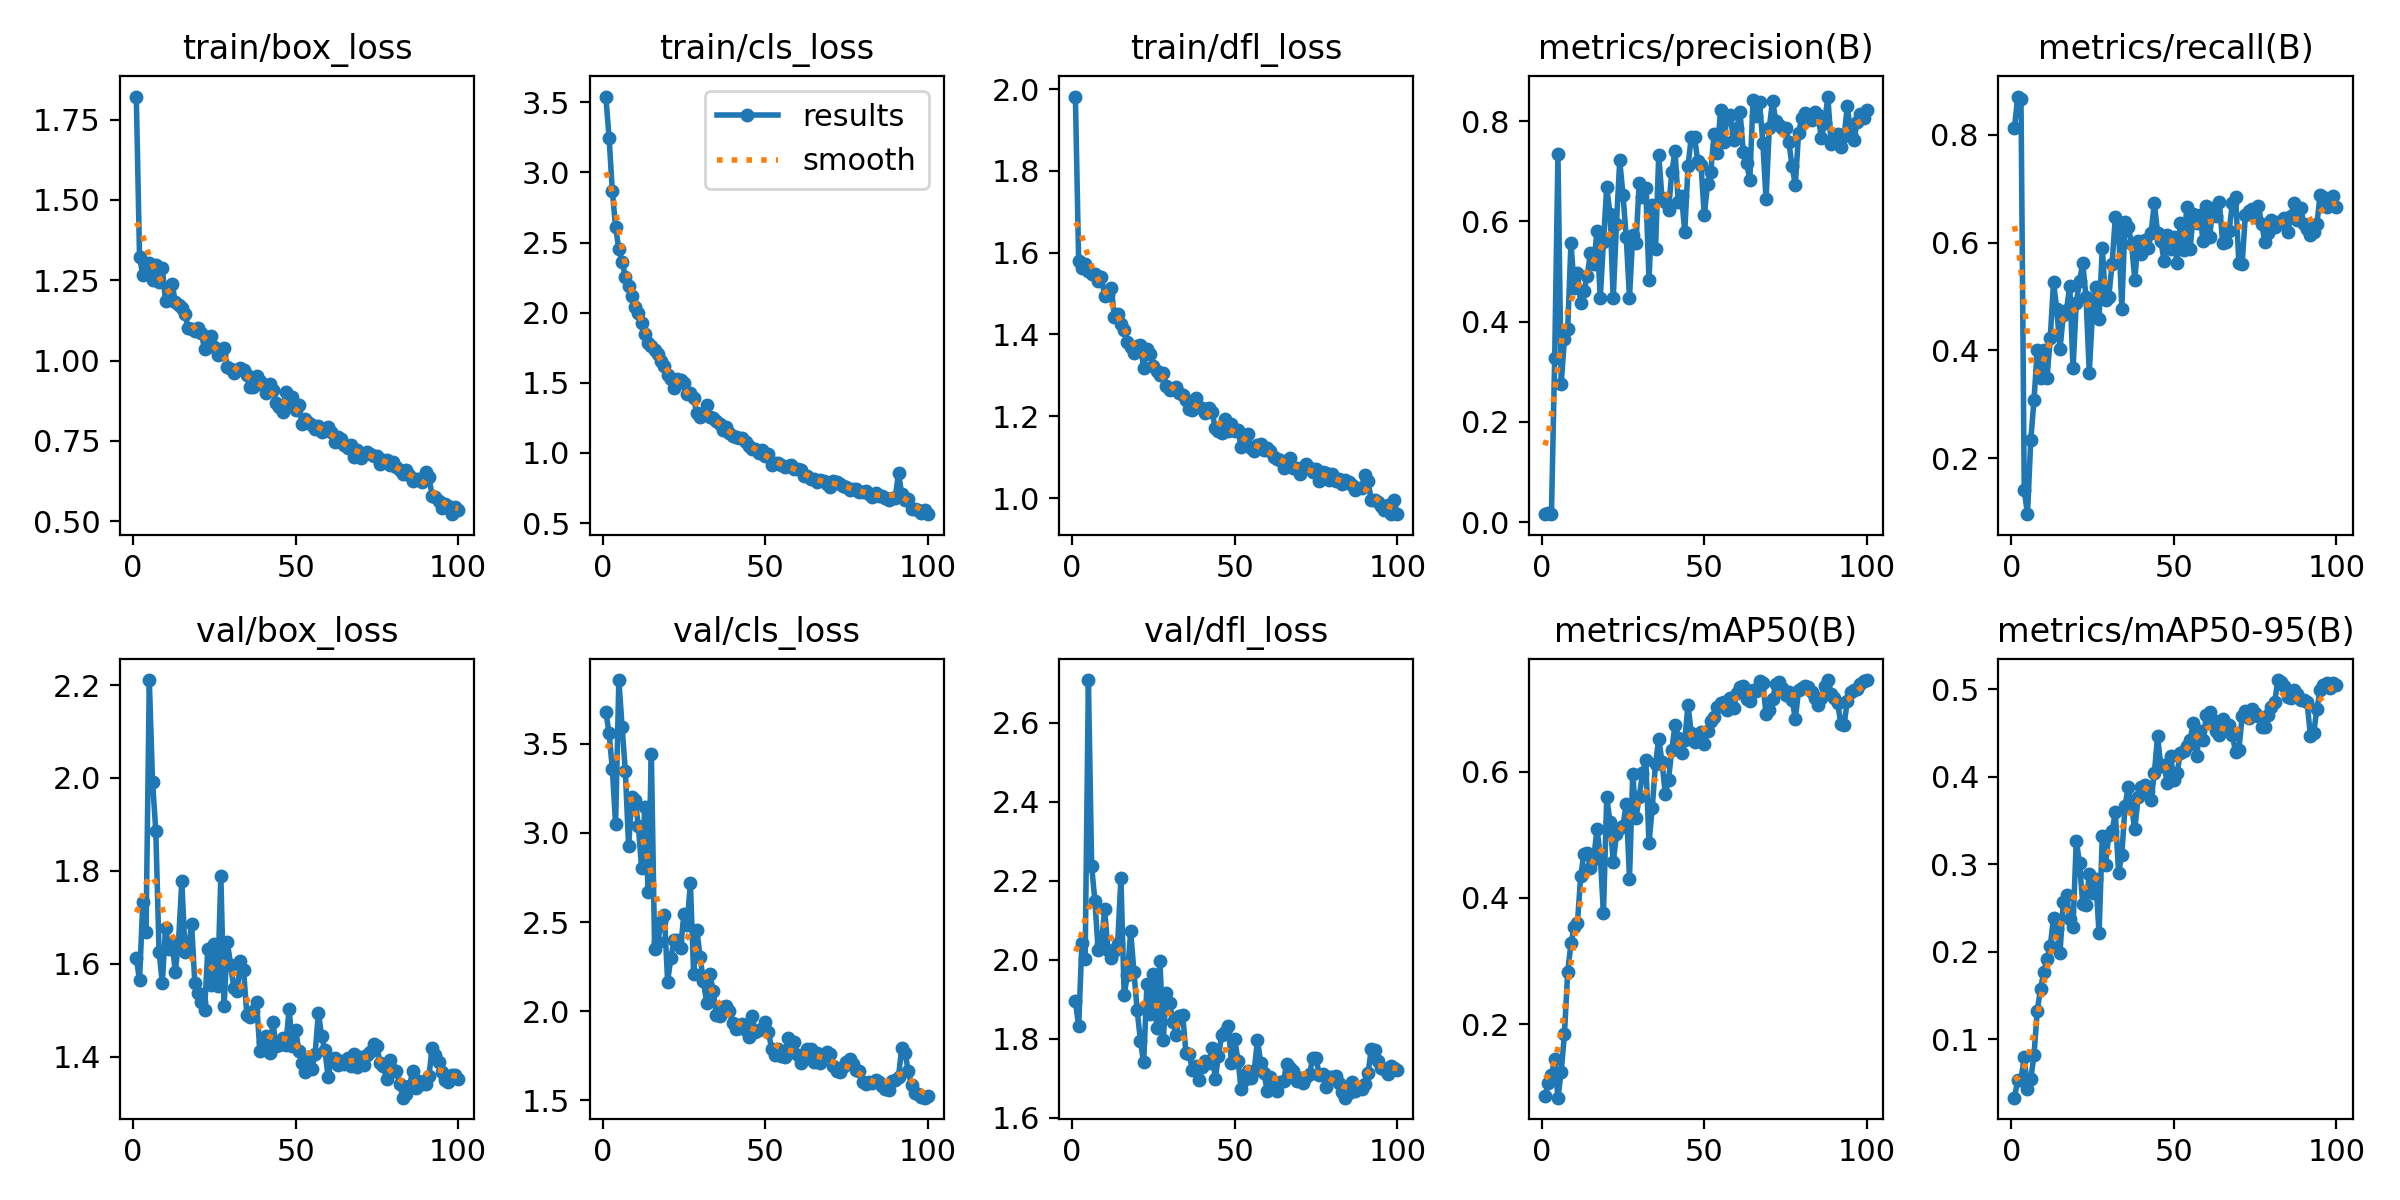

The file beside this chart, header and first rows:
epoch, time, train/box_loss, train/cls_loss, train/dfl_loss, metrics/precision(B), metrics/recall(B), metrics/mAP50(B), metrics/mAP50-95(B), val/box_loss, val/cls_loss, val/dfl_loss, lr/pg0, lr/pg1, lr/pg2
1, 45.23, 1.822, 3.541, 1.982, 0.01598, 0.8133, 0.08524, 0.0329, 1.612, 3.681, 1.895, 0.00012, 0.00012, 0.00012
2, 83.9, 1.323, 3.247, 1.581, 0.0182, 0.871, 0.1061, 0.05332, 1.565, 3.559, 1.831, 0.0002475, 0.0002475, 0.0002475
3, 124.6, 1.266, 2.865, 1.563, 0.01592, 0.8667, 0.1185, 0.05365, 1.732, 3.359, 2.042, 0.0003725, 0.0003725, 0.0003725
4, 165.7, 1.292, 2.61, 1.571, 0.3275, 0.1408, 0.1454, 0.07929, 1.669, 3.049, 2.003, 0.0004949, 0.0004949, 0.0004949
5, 207.1, 1.303, 2.452, 1.556, 0.7332, 0.09595, 0.08326, 0.04279, 2.211, 3.859, 2.708, 0.0006147, 0.0006147, 0.0006147
6, 250.5, 1.252, 2.36, 1.547, 0.2757, 0.2332, 0.1239, 0.05425, 1.992, 3.596, 2.237, 0.0007319, 0.0007319, 0.0007319
7, 299.6, 1.296, 2.258, 1.547, 0.366, 0.3079, 0.1846, 0.08164, 1.886, 3.347, 2.149, 0.0008465, 0.0008465, 0.0008465
8, 349.2, 1.245, 2.193, 1.53, 0.3853, 0.4009, 0.2828, 0.1325, 1.626, 2.927, 2.024, 0.0009307, 0.0009307, 0.0009307
9, 397.9, 1.287, 2.122, 1.541, 0.5574, 0.3483, 0.3279, 0.1572, 1.558, 3.201, 2.04, 0.0009208, 0.0009208, 0.0009208
10, 446.8, 1.184, 2.042, 1.494, 0.4675, 0.4007, 0.3536, 0.1763, 1.677, 3.187, 2.128, 0.0009109, 0.0009109, 0.0009109
11, 494.7, 1.194, 1.999, 1.497, 0.4972, 0.3485, 0.3606, 0.1919, 1.631, 3.038, 2.025, 0.000901, 0.000901, 0.000901
12, 542.9, 1.239, 1.929, 1.515, 0.4375, 0.423, 0.4351, 0.206, 1.648, 2.801, 2.005, 0.0008911, 0.0008911, 0.0008911
13, 591.1, 1.183, 1.845, 1.443, 0.4609, 0.5265, 0.4703, 0.2389, 1.582, 3.148, 2.023, 0.0008812, 0.0008812, 0.0008812
14, 639, 1.174, 1.787, 1.451, 0.4915, 0.4759, 0.471, 0.2254, 1.649, 2.671, 2.04, 0.0008713, 0.0008713, 0.0008713
15, 687.3, 1.162, 1.763, 1.426, 0.537, 0.402, 0.4479, 0.1986, 1.778, 3.444, 2.206, 0.0008614, 0.0008614, 0.0008614
16, 735.7, 1.144, 1.734, 1.41, 0.5149, 0.4652, 0.4616, 0.2564, 1.626, 2.35, 1.911, 0.0008515, 0.0008515, 0.0008515
17, 783.9, 1.1, 1.703, 1.382, 0.5806, 0.4752, 0.5096, 0.2641, 1.63, 2.39, 1.961, 0.0008416, 0.0008416, 0.0008416
18, 832.8, 1.097, 1.656, 1.369, 0.4467, 0.5196, 0.4679, 0.2376, 1.687, 2.502, 2.072, 0.0008317, 0.0008317, 0.0008317
19, 881.6, 1.091, 1.619, 1.355, 0.5595, 0.3663, 0.3757, 0.2285, 1.558, 2.541, 1.969, 0.0008218, 0.0008218, 0.0008218
20, 930.1, 1.101, 1.556, 1.371, 0.6684, 0.4871, 0.5602, 0.3266, 1.537, 2.166, 1.872, 0.0008119, 0.0008119, 0.0008119
21, 978.5, 1.087, 1.529, 1.374, 0.6149, 0.5288, 0.5208, 0.3015, 1.518, 2.301, 1.794, 0.000802, 0.000802, 0.000802
22, 1027, 1.035, 1.464, 1.318, 0.4461, 0.5614, 0.4574, 0.2539, 1.5, 2.398, 1.74, 0.0007921, 0.0007921, 0.0007921
23, 1076, 1.073, 1.524, 1.364, 0.5956, 0.498, 0.5007, 0.2537, 1.632, 2.399, 1.939, 0.0007822, 0.0007822, 0.0007822
24, 1124, 1.077, 1.521, 1.351, 0.7215, 0.3585, 0.5102, 0.2887, 1.555, 2.356, 1.862, 0.0007723, 0.0007723, 0.0007723
25, 1173, 1.043, 1.501, 1.323, 0.653, 0.4719, 0.5148, 0.2669, 1.644, 2.544, 1.963, 0.0007624, 0.0007624, 0.0007624
26, 1222, 1.017, 1.42, 1.311, 0.5685, 0.5167, 0.5489, 0.2833, 1.552, 2.485, 1.828, 0.0007525, 0.0007525, 0.0007525
27, 1270, 1.022, 1.425, 1.3, 0.4468, 0.459, 0.4307, 0.2208, 1.789, 2.721, 1.998, 0.0007426, 0.0007426, 0.0007426
28, 1320, 1.039, 1.389, 1.306, 0.5736, 0.5905, 0.5969, 0.3321, 1.509, 2.209, 1.797, 0.0007327, 0.0007327, 0.0007327
29, 1370, 0.979, 1.284, 1.275, 0.5572, 0.4931, 0.527, 0.2987, 1.647, 2.454, 1.917, 0.0007228, 0.0007228, 0.0007228
30, 1420, 0.9736, 1.254, 1.263, 0.6771, 0.4994, 0.5601, 0.3337, 1.598, 2.302, 1.89, 0.0007129, 0.0007129, 0.0007129
31, 1469, 0.9619, 1.277, 1.267, 0.6485, 0.5596, 0.5982, 0.3374, 1.548, 2.169, 1.842, 0.000703, 0.000703, 0.000703
32, 1518, 0.9702, 1.343, 1.271, 0.6672, 0.6465, 0.6188, 0.3591, 1.54, 2.048, 1.81, 0.0006931, 0.0006931, 0.0006931
33, 1568, 0.9765, 1.256, 1.256, 0.483, 0.6271, 0.4865, 0.2902, 1.606, 2.208, 1.857, 0.0006832, 0.0006832, 0.0006832
34, 1617, 0.9722, 1.252, 1.251, 0.6323, 0.4775, 0.5433, 0.3104, 1.586, 2.113, 1.861, 0.0006733, 0.0006733, 0.0006733
35, 1665, 0.9561, 1.225, 1.24, 0.544, 0.6381, 0.6127, 0.3667, 1.49, 1.977, 1.763, 0.0006634, 0.0006634, 0.0006634
36, 1714, 0.9168, 1.206, 1.217, 0.7322, 0.6286, 0.6523, 0.3886, 1.486, 1.975, 1.762, 0.0006535, 0.0006535, 0.0006535
37, 1763, 0.9178, 1.166, 1.216, 0.6457, 0.5976, 0.6161, 0.3645, 1.498, 2.026, 1.72, 0.0006436, 0.0006436, 0.0006436
38, 1813, 0.9522, 1.186, 1.244, 0.6378, 0.5309, 0.5651, 0.3398, 1.517, 2.026, 1.731, 0.0006337, 0.0006337, 0.0006337
39, 1863, 0.9351, 1.143, 1.223, 0.622, 0.6037, 0.5872, 0.3765, 1.413, 2, 1.695, 0.0006238, 0.0006238, 0.0006238
40, 1914, 0.9255, 1.123, 1.221, 0.6973, 0.5793, 0.6343, 0.3879, 1.431, 1.935, 1.729, 0.0006139, 0.0006139, 0.0006139
41, 1971, 0.8987, 1.116, 1.207, 0.74, 0.6043, 0.6747, 0.3908, 1.445, 1.898, 1.744, 0.000604, 0.000604, 0.000604
42, 2024, 0.9272, 1.106, 1.221, 0.6378, 0.5903, 0.6544, 0.3833, 1.408, 1.907, 1.738, 0.0005941, 0.0005941, 0.0005941
43, 2074, 0.9086, 1.103, 1.212, 0.6506, 0.6173, 0.6292, 0.3734, 1.474, 1.927, 1.775, 0.0005842, 0.0005842, 0.0005842
44, 2125, 0.868, 1.078, 1.171, 0.579, 0.673, 0.6505, 0.4038, 1.422, 1.892, 1.698, 0.0005743, 0.0005743, 0.0005743
45, 2176, 0.8568, 1.046, 1.165, 0.7098, 0.6186, 0.7062, 0.4461, 1.424, 1.853, 1.757, 0.0005644, 0.0005644, 0.0005644
46, 2225, 0.8414, 1.027, 1.16, 0.7681, 0.6034, 0.6616, 0.4123, 1.441, 1.972, 1.811, 0.0005545, 0.0005545, 0.0005545
47, 2275, 0.9016, 1.031, 1.192, 0.7678, 0.5651, 0.647, 0.4128, 1.426, 1.881, 1.817, 0.0005446, 0.0005446, 0.0005446
48, 2324, 0.8591, 1, 1.164, 0.7202, 0.6133, 0.652, 0.3926, 1.502, 1.896, 1.833, 0.0005347, 0.0005347, 0.0005347
49, 2373, 0.8863, 1.021, 1.18, 0.7123, 0.5889, 0.6634, 0.424, 1.424, 1.898, 1.738, 0.0005248, 0.0005248, 0.0005248
50, 2422, 0.8475, 0.9812, 1.165, 0.6117, 0.6096, 0.6449, 0.396, 1.458, 1.937, 1.799, 0.0005149, 0.0005149, 0.0005149
51, 2472, 0.8622, 0.9927, 1.166, 0.6745, 0.5622, 0.6648, 0.4038, 1.412, 1.886, 1.745, 0.000505, 0.000505, 0.000505
52, 2521, 0.8026, 0.9132, 1.125, 0.6986, 0.6361, 0.6813, 0.4272, 1.387, 1.786, 1.673, 0.0004951, 0.0004951, 0.0004951
53, 2569, 0.8189, 0.9254, 1.14, 0.7739, 0.5859, 0.6862, 0.4293, 1.368, 1.756, 1.695, 0.0004852, 0.0004852, 0.0004852
54, 2618, 0.8054, 0.9314, 1.157, 0.7362, 0.6662, 0.7032, 0.4354, 1.394, 1.789, 1.719, 0.0004753, 0.0004753, 0.0004753
55, 2665, 0.8003, 0.9159, 1.122, 0.8211, 0.5877, 0.7098, 0.4421, 1.373, 1.747, 1.701, 0.0004654, 0.0004654, 0.0004654
56, 2705, 0.7859, 0.8985, 1.114, 0.758, 0.6538, 0.7114, 0.4617, 1.406, 1.743, 1.719, 0.0004555, 0.0004555, 0.0004555
57, 2747, 0.7971, 0.9045, 1.13, 0.8069, 0.6362, 0.6976, 0.4231, 1.495, 1.85, 1.796, 0.0004456, 0.0004456, 0.0004456
58, 2787, 0.7763, 0.9131, 1.133, 0.8124, 0.652, 0.7163, 0.4526, 1.444, 1.769, 1.738, 0.0004357, 0.0004357, 0.0004357
59, 2827, 0.787, 0.8873, 1.118, 0.7613, 0.6031, 0.7012, 0.4417, 1.414, 1.824, 1.713, 0.0004258, 0.0004258, 0.0004258
60, 2867, 0.7923, 0.8849, 1.124, 0.786, 0.6671, 0.7248, 0.4705, 1.356, 1.752, 1.667, 0.0004159, 0.0004159, 0.0004159
... 40 more rows
